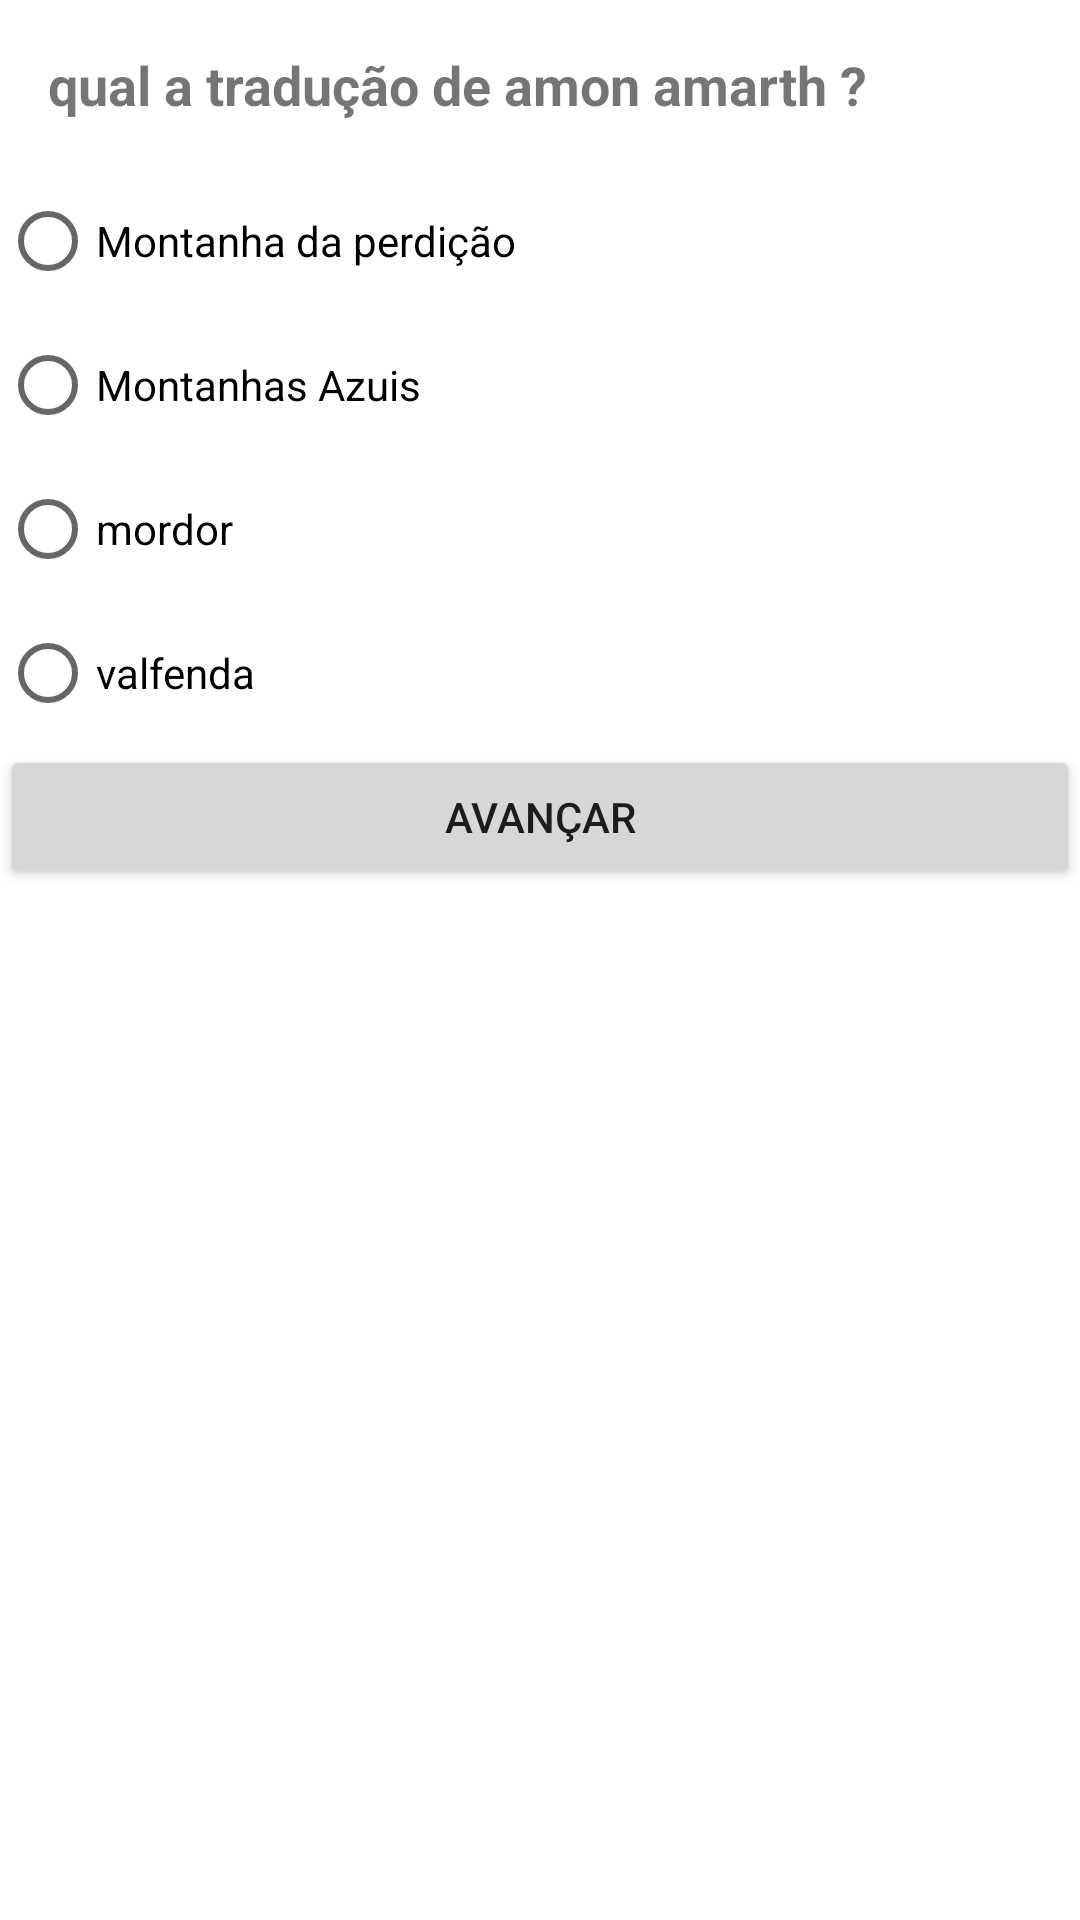

Layout XML and referenced resources for this Android screen:
<!-- AndroidManifest.xml: application theme Theme.TP3Fundamentos -->
<!-- res/layout/fragment_questao6.xml -->
<?xml version="1.0" encoding="utf-8"?>
<FrameLayout xmlns:android="http://schemas.android.com/apk/res/android"
    xmlns:tools="http://schemas.android.com/tools"
    android:layout_width="match_parent"
    android:layout_height="match_parent"
    tools:context=".Questao6Fragment">

    <LinearLayout
        android:layout_width="match_parent"
        android:layout_height="match_parent"
        android:orientation="vertical">

        <TextView
            android:id="@+id/tv_titulo_q6"
            android:layout_width="match_parent"
            android:layout_height="wrap_content"
            android:layout_margin="16sp"
            android:text="qual a tradução de amon amarth ?"
            android:textSize="18sp"
            android:textStyle="bold" />

        <RadioGroup
            android:id="@+id/radio_group_q6"
            android:layout_width="match_parent"
            android:layout_height="wrap_content">

            <RadioButton
                android:id="@+id/rb_q6_item_a"
                android:layout_width="match_parent"
                android:layout_height="wrap_content"
                android:text="Montanha da perdição" />

            <RadioButton
                android:id="@+id/rb_q6_item_b"
                android:layout_width="match_parent"
                android:layout_height="wrap_content"
                android:text="Montanhas Azuis" />

            <RadioButton
                android:id="@+id/rb_q6_item_c"
                android:layout_width="match_parent"
                android:layout_height="wrap_content"
                android:text="mordor" />

            <RadioButton
                android:id="@+id/rb_q6_item_d"
                android:layout_width="match_parent"
                android:layout_height="wrap_content"
                android:text="valfenda" />

        </RadioGroup>

        <Button
            android:id="@+id/btn_confirmaResposta_q6"
            android:layout_width="match_parent"
            android:layout_height="wrap_content"
            android:text="Avançar" />
    </LinearLayout>
</FrameLayout>
<!-- resources referenced by this layout -->
<resources>
  <style name="Theme.TP3Fundamentos" parent="Theme.MaterialComponents.DayNight.DarkActionBar">
          
          <item name="colorPrimary">@color/purple_500</item>
          <item name="colorPrimaryVariant">@color/purple_700</item>
          <item name="colorOnPrimary">@color/white</item>
          
          <item name="colorSecondary">@color/teal_200</item>
          <item name="colorSecondaryVariant">@color/teal_700</item>
          <item name="colorOnSecondary">@color/black</item>
          
          <item name="android:statusBarColor" tools:targetApi="l">?attr/colorPrimaryVariant</item>
          
      </style>
  <!-- not gathered from this repository: default colours our renderer supplied (Android Studio template values) -->
  <color name="purple_500">#FF6200EE</color>
  <color name="purple_700">#FF3700B3</color>
  <color name="teal_200">#FF03DAC5</color>
  <color name="teal_700">#FF018786</color>
  <color name="black">#FF000000</color>
  <color name="white">#FFFFFFFF</color>
</resources>
